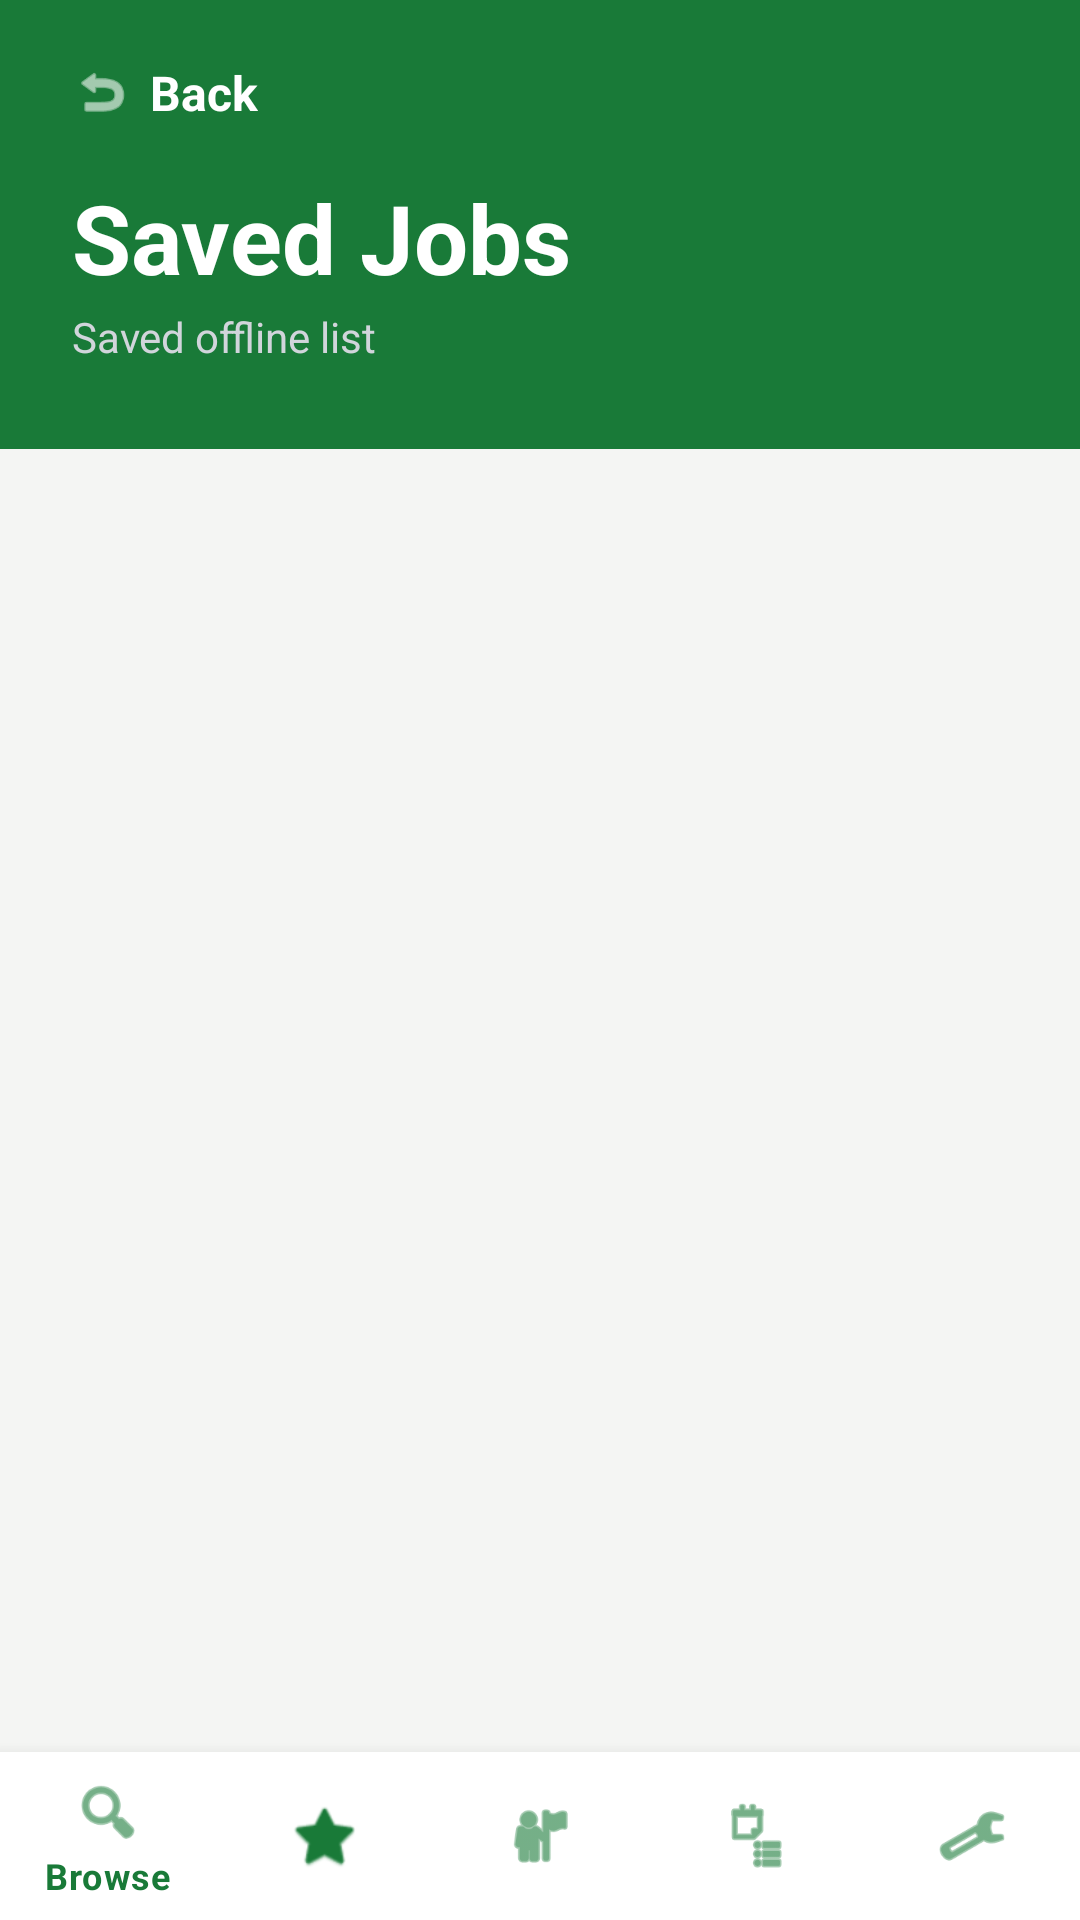

Reconstruct the res/layout file that produces this screen, plus the resources it refers to.
<!-- AndroidManifest.xml: application theme Theme.CareerLaunchSA -->
<!-- res/layout/activity_saved_jobs.xml -->
<?xml version="1.0" encoding="utf-8"?>
<LinearLayout xmlns:android="http://schemas.android.com/apk/res/android"
    xmlns:app="http://schemas.android.com/apk/res-auto"
    android:layout_width="match_parent"
    android:layout_height="match_parent"
    android:background="@color/screen_bg"
    android:orientation="vertical">

    
    <LinearLayout
        android:id="@+id/headerBar"
        android:layout_width="match_parent"
        android:layout_height="wrap_content"
        android:background="@color/primary_emerald"
        android:orientation="vertical"
        android:paddingHorizontal="24dp"
        android:paddingTop="20dp"
        android:paddingBottom="28dp">

        
        <LinearLayout
            android:id="@+id/btnBack"
            android:layout_width="wrap_content"
            android:layout_height="wrap_content"
            android:background="?attr/selectableItemBackgroundBorderless"
            android:clickable="true"
            android:focusable="true"
            android:gravity="center_vertical"
            android:orientation="horizontal">

            <ImageView
                android:layout_width="20dp"
                android:layout_height="20dp"
                android:src="@android:drawable/ic_menu_revert"
                app:tint="#FFFFFF" />

            <TextView
                android:layout_width="wrap_content"
                android:layout_height="wrap_content"
                android:layout_marginStart="6dp"
                android:text="Back"
                android:textColor="#FFFFFF"
                android:textSize="16sp"
                android:textStyle="bold" />
        </LinearLayout>

        
        <TextView
            android:layout_width="wrap_content"
            android:layout_height="wrap_content"
            android:layout_marginTop="16dp"
            android:text="Saved Jobs"
            android:textColor="#FFFFFF"
            android:textSize="32sp"
            android:textStyle="bold" />

        <TextView
            android:id="@+id/tvSavedCountSubtitle"
            android:layout_width="wrap_content"
            android:layout_height="wrap_content"
            android:layout_marginTop="2dp"
            android:text="Saved offline list"
            android:textColor="#D1D5DB"
            android:textSize="14sp" />
    </LinearLayout>

    
    <androidx.recyclerview.widget.RecyclerView
        android:id="@+id/rvSavedJobs"
        android:layout_width="match_parent"
        android:layout_height="0dp"
        android:layout_weight="1"
        android:clipToPadding="false"
        android:paddingHorizontal="16dp"
        android:paddingTop="20dp"
        android:paddingBottom="24dp" />

    
    <com.google.android.material.bottomnavigation.BottomNavigationView
        android:id="@+id/bottomNavigation"
        android:layout_width="match_parent"
        android:layout_height="wrap_content"
        android:background="#FFFFFF"
        app:elevation="8dp"
        app:itemIconTint="@color/primary_emerald"
        app:itemTextColor="@color/primary_emerald"
        app:menu="@menu/bottom_nav_menu" />

</LinearLayout>
<!-- resources referenced by this layout -->
<resources>
  <color name="primary_emerald">#197A38</color>
  <color name="screen_bg">#F4F5F3</color>
  <style name="Theme.CareerLaunchSA" parent="Theme.MaterialComponents.DayNight.NoActionBar">
          
          <item name="colorPrimary">@color/primary_green</item>
          <item name="colorPrimaryVariant">@color/primary_green</item>
          <item name="colorOnPrimary">@color/white</item>
  
          
          <item name="colorSecondary">@color/bright_green</item>
          <item name="colorSecondaryVariant">@color/bright_green</item>
          <item name="colorOnSecondary">@color/white</item>
  
          
          <item name="android:statusBarColor">@color/primary_green</item>
  
          
          <item name="windowActionBar">false</item>
          <item name="windowNoTitle">true</item>
  
          
          <item name="colorAccent">@color/primary_green</item>
          <item name="colorControlActivated">@color/primary_green</item>
          <item name="colorControlHighlight">@color/primary_emerald_light</item>
      </style>
  <color name="primary_green">#197A38</color>
  <color name="white">#FFFFFFFF</color>
  <color name="bright_green">#35A84A</color>
  <color name="primary_emerald_light">#1DB954</color>
</resources>
